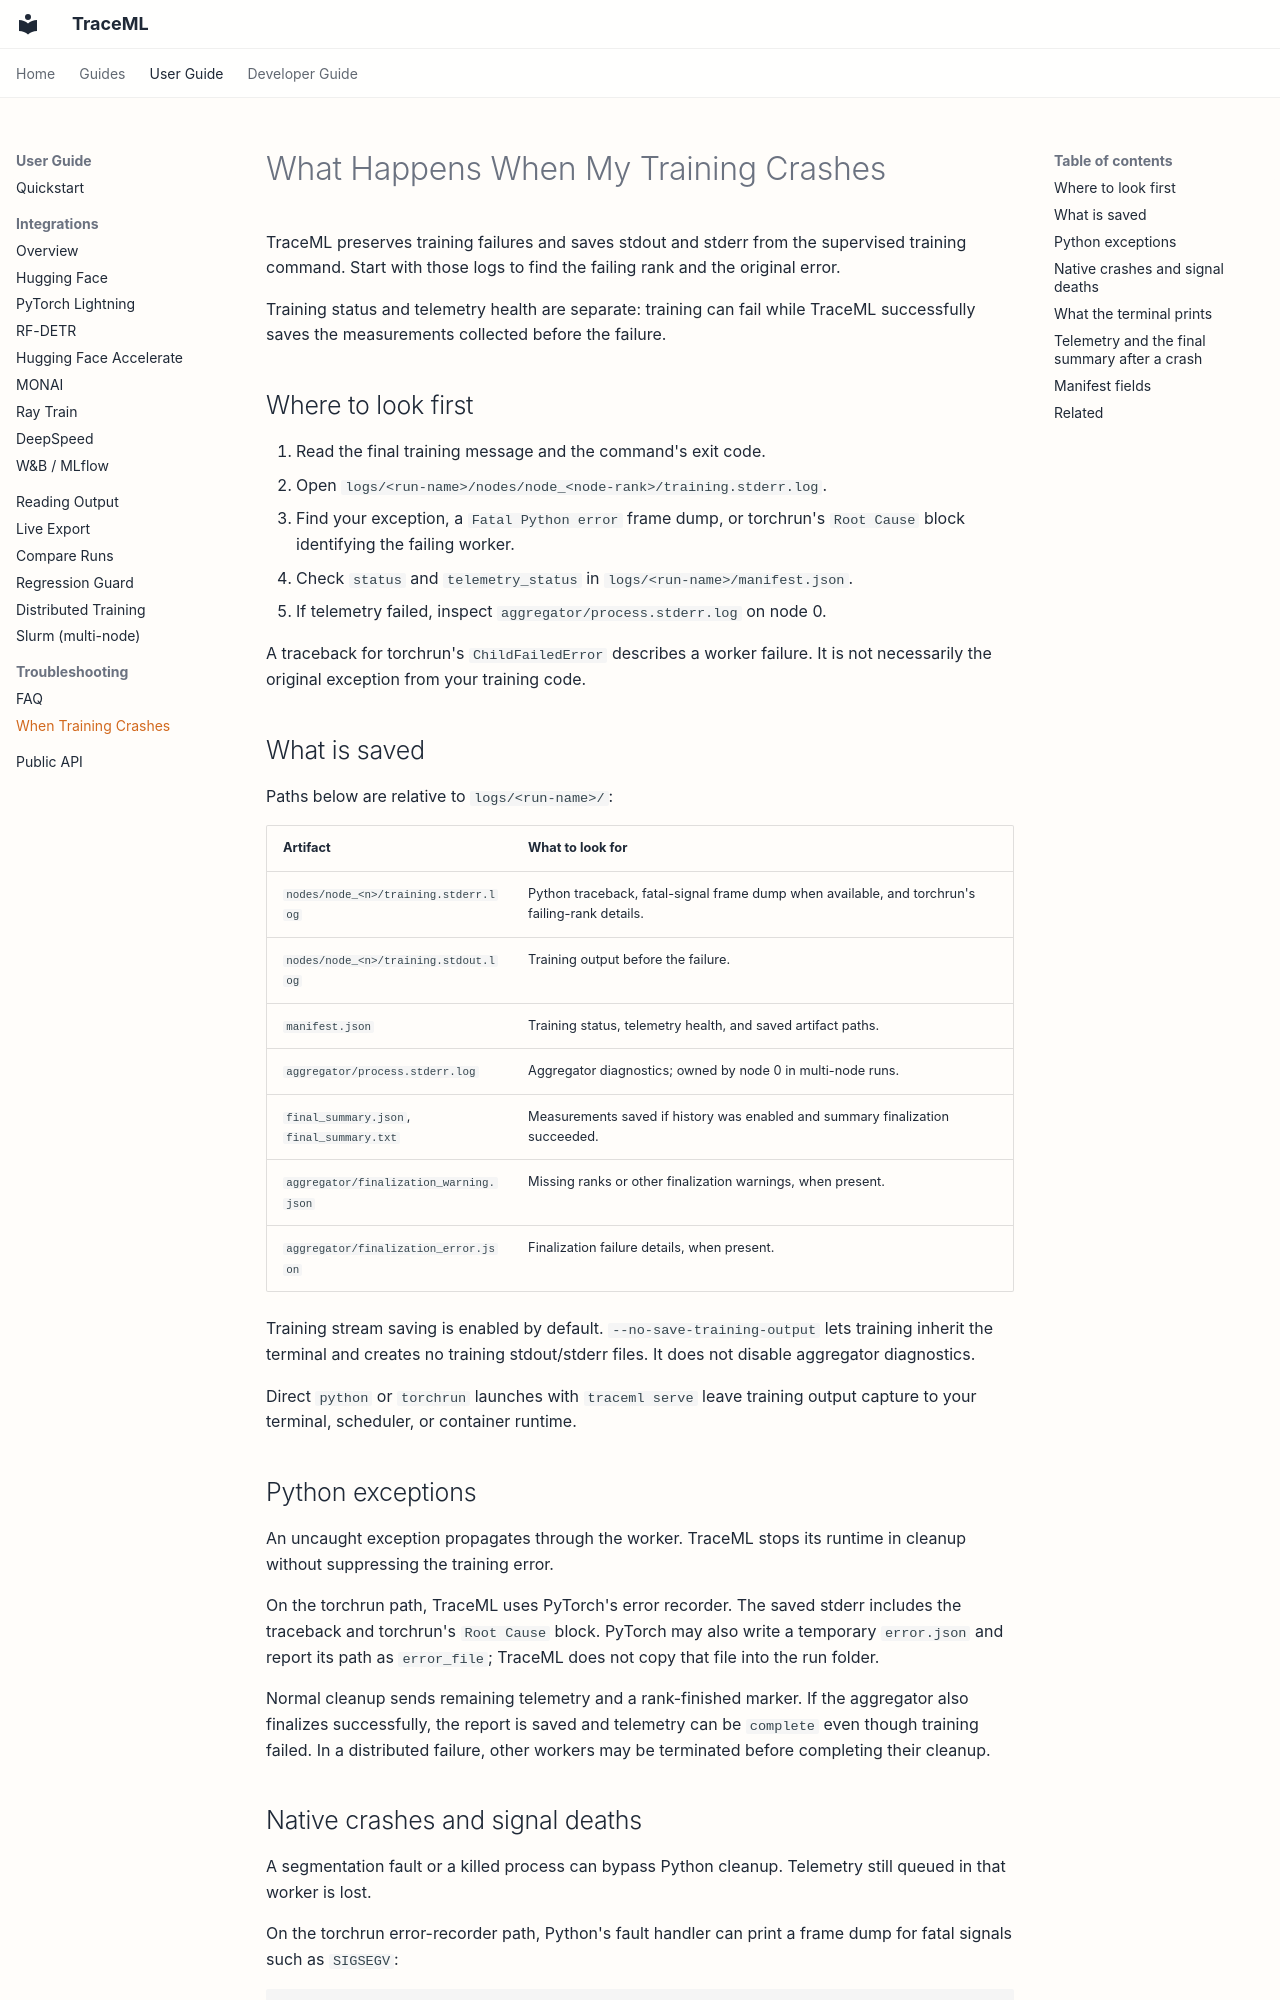

repository: traceopt-ai/traceml · page: user_guide/training-crashes/index.html · generator: mkdocs

# What Happens When My Training Crashes

TraceML preserves training failures and saves stdout and stderr from the
supervised training command. Start with those logs to find the failing rank
and the original error.

Training status and telemetry health are separate: training can fail while
TraceML successfully saves the measurements collected before the failure.

## Where to look first

1. Read the final training message and the command's exit code.
2. Open `logs/<run-name>/nodes/node_<node-rank>/training.stderr.log`.
3. Find your exception, a `Fatal Python error` frame dump, or torchrun's
   `Root Cause` block identifying the failing worker.
4. Check `status` and `telemetry_status` in `logs/<run-name>/manifest.json`.
5. If telemetry failed, inspect `aggregator/process.stderr.log` on node 0.

A traceback for torchrun's `ChildFailedError` describes a worker failure. It
is not necessarily the original exception from your training code.

## What is saved

Paths below are relative to `logs/<run-name>/`:

| Artifact | What to look for |
| --- | --- |
| `nodes/node_<n>/training.stderr.log` | Python traceback, fatal-signal frame dump when available, and torchrun's failing-rank details. |
| `nodes/node_<n>/training.stdout.log` | Training output before the failure. |
| `manifest.json` | Training status, telemetry health, and saved artifact paths. |
| `aggregator/process.stderr.log` | Aggregator diagnostics; owned by node 0 in multi-node runs. |
| `final_summary.json`, `final_summary.txt` | Measurements saved if history was enabled and summary finalization succeeded. |
| `aggregator/finalization_warning.json` | Missing ranks or other finalization warnings, when present. |
| `aggregator/finalization_error.json` | Finalization failure details, when present. |

Training stream saving is enabled by default. `--no-save-training-output`
lets training inherit the terminal and creates no training stdout/stderr
files. It does not disable aggregator diagnostics.

Direct `python` or `torchrun` launches with `traceml serve` leave training
output capture to your terminal, scheduler, or container runtime.

## Python exceptions

An uncaught exception propagates through the worker. TraceML stops its runtime
in cleanup without suppressing the training error.

On the torchrun path, TraceML uses PyTorch's error recorder. The saved stderr
includes the traceback and torchrun's `Root Cause` block. PyTorch may also
write a temporary `error.json` and report its path as `error_file`; TraceML
does not copy that file into the run folder.

Normal cleanup sends remaining telemetry and a rank-finished marker. If the
aggregator also finalizes successfully, the report is saved and telemetry
can be `complete` even though training failed. In a distributed failure,
other workers may be terminated before completing their cleanup.
